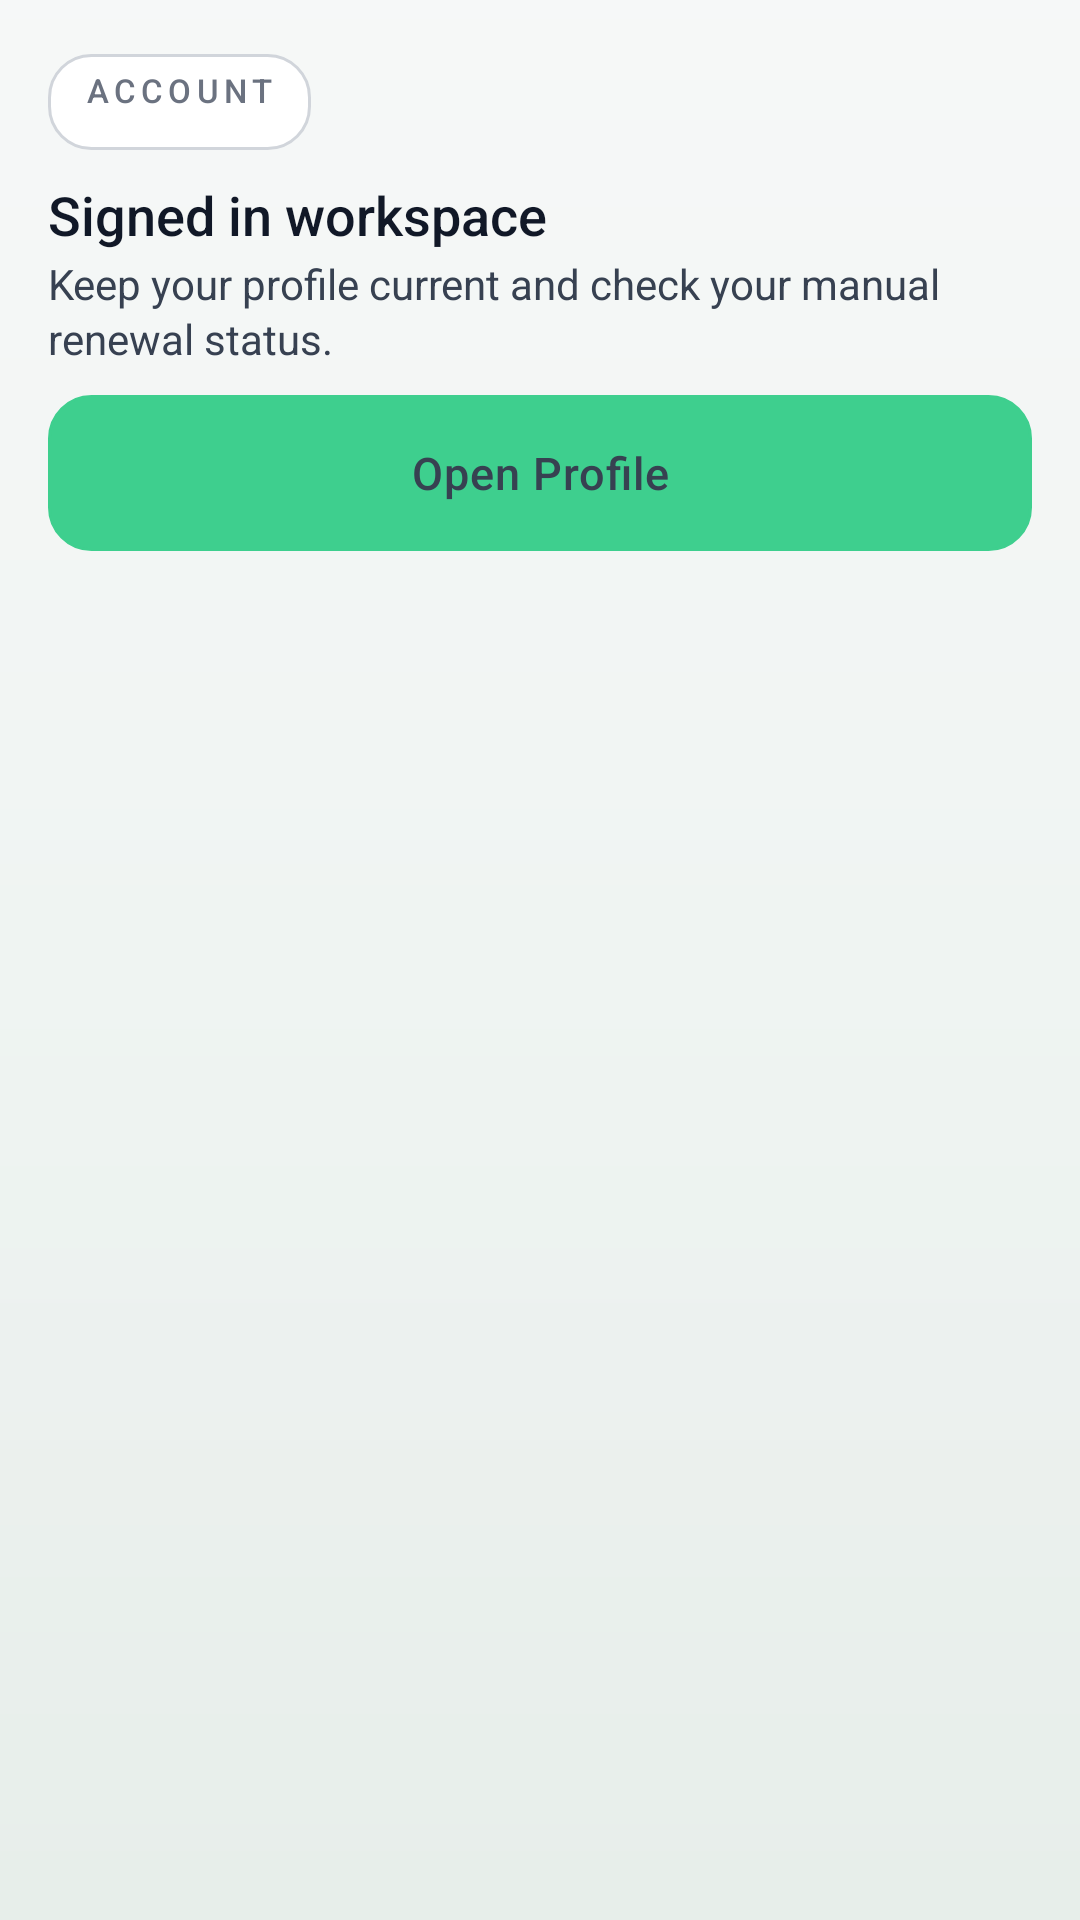

The Android layout XML behind this screen, and the referenced resources:
<!-- AndroidManifest.xml: application theme Theme.App -->
<!-- res/layout/nav_header_main.xml -->
<?xml version="1.0" encoding="utf-8"?>
<LinearLayout xmlns:android="http://schemas.android.com/apk/res/android"
    android:layout_width="match_parent"
    android:layout_height="wrap_content"
    android:orientation="vertical"
    android:paddingStart="16dp"
    android:paddingTop="18dp"
    android:paddingEnd="16dp"
    android:paddingBottom="14dp">

    <TextView
        android:id="@+id/drawerHeaderBadge"
        style="@style/Widget.App.ScreenBadge"
        android:layout_width="wrap_content"
        android:layout_height="wrap_content"
        android:text="@string/drawer_header_badge" />

    <TextView
        android:id="@+id/drawerHeaderTitle"
        style="@style/Widget.App.SectionTitle"
        android:layout_width="match_parent"
        android:layout_height="wrap_content"
        android:layout_marginTop="12dp"
        android:text="@string/drawer_header_title" />

    <TextView
        android:id="@+id/drawerHeaderSubtitle"
        style="@style/Widget.App.SectionBody"
        android:layout_width="match_parent"
        android:layout_height="wrap_content"
        android:layout_marginTop="4dp"
        android:text="@string/drawer_header_subtitle" />

    <Button
        android:id="@+id/drawerProfileButton"
        style="@style/Widget.App.Button.Ghost"
        android:layout_width="match_parent"
        android:layout_height="wrap_content"
        android:layout_marginTop="10dp"
        android:text="@string/drawer_manage_profile" />
</LinearLayout>
<!-- resources referenced by this layout -->
<resources>
  <string name="drawer_header_badge">Account</string>
  <string name="drawer_header_subtitle">Keep your profile current and check your manual renewal status.</string>
  <string name="drawer_header_title">Signed in workspace</string>
  <string name="drawer_manage_profile">Open Profile</string>
  <style name="Widget.App.SectionBody" parent="@android:style/Widget.TextView">
          <item name="android:fontFamily">sans-serif</item>
          <item name="android:textColor">@color/text_secondary</item>
          <item name="android:textSize">14sp</item>
          <item name="android:includeFontPadding">false</item>
          <item name="android:lineSpacingExtra">2dp</item>
      </style>
  <style name="Widget.App.SectionTitle" parent="@android:style/Widget.TextView">
          <item name="android:fontFamily">sans-serif-medium</item>
          <item name="android:textColor">@color/text_primary</item>
          <item name="android:textSize">18sp</item>
          <item name="android:includeFontPadding">false</item>
      </style>
  <!-- drawable bg_glass_outline_button (drawable) -->
  <?xml version="1.0" encoding="utf-8"?>
  <selector xmlns:android="http://schemas.android.com/apk/res/android">
      <item android:state_enabled="false">
          <shape android:shape="rectangle">
              <corners android:radius="14dp" />
              <solid android:color="#F3F4F6" />
              <stroke
                  android:width="1dp"
                  android:color="#D1D5DB" />
          </shape>
      </item>
  
      <item>
          <shape android:shape="rectangle">
              <corners android:radius="14dp" />
              <solid android:color="#FFFFFF" />
              <stroke
                  android:width="1dp"
                  android:color="#D1D5DB" />
          </shape>
      </item>
  </selector>
  <color name="text_secondary">#374151</color>
  <color name="text_muted">#6B7280</color>
  <color name="text_primary">#111827</color>
  <color name="ios_primary">#3ECF8E</color>
  <color name="ios_primary_dark">#2FB97A</color>
  <color name="on_primary">#052E16</color>
  <color name="ios_accent">#0F172A</color>
  <color name="glass_surface_base">#FFFFFFFF</color>
  <color name="app_bg_start">#F4F7F6</color>
  <!-- drawable bg_app_gradient (drawable) -->
  <?xml version="1.0" encoding="utf-8"?>
  <layer-list xmlns:android="http://schemas.android.com/apk/res/android">
      <item>
          <shape android:shape="rectangle">
              <gradient
                  android:angle="270"
                  android:startColor="@color/app_bg_start"
                  android:centerColor="@color/app_bg_mid"
                  android:endColor="@color/app_bg_end" />
          </shape>
      </item>
      <item>
          <shape android:shape="rectangle">
              <gradient
                  android:angle="270"
                  android:startColor="#33FFFFFF"
                  android:endColor="#00FFFFFF" />
          </shape>
      </item>
  </layer-list>
  <color name="app_bg_end">#E7EEEA</color>
  <style name="Widget.App.GlassCard" parent="Widget.MaterialComponents.CardView">
          <item name="cardBackgroundColor">@android:color/transparent</item>
          <item name="cardElevation">0dp</item>
          <item name="strokeColor">@android:color/transparent</item>
      </style>
  <color name="app_bg_mid">#EEF3F1</color>
  <!-- drawable bg_glossy_button (drawable) -->
  <?xml version="1.0" encoding="utf-8"?>
  <selector xmlns:android="http://schemas.android.com/apk/res/android">
      <item android:state_enabled="false">
          <shape android:shape="rectangle">
              <corners android:radius="14dp" />
              <solid android:color="#9CA3AF" />
          </shape>
      </item>
  
      <item>
          <shape android:shape="rectangle">
              <corners android:radius="14dp" />
              <solid android:color="@color/ios_primary" />
              <stroke
                  android:width="1dp"
                  android:color="@color/ios_primary_dark" />
          </shape>
      </item>
  </selector>
</resources>
